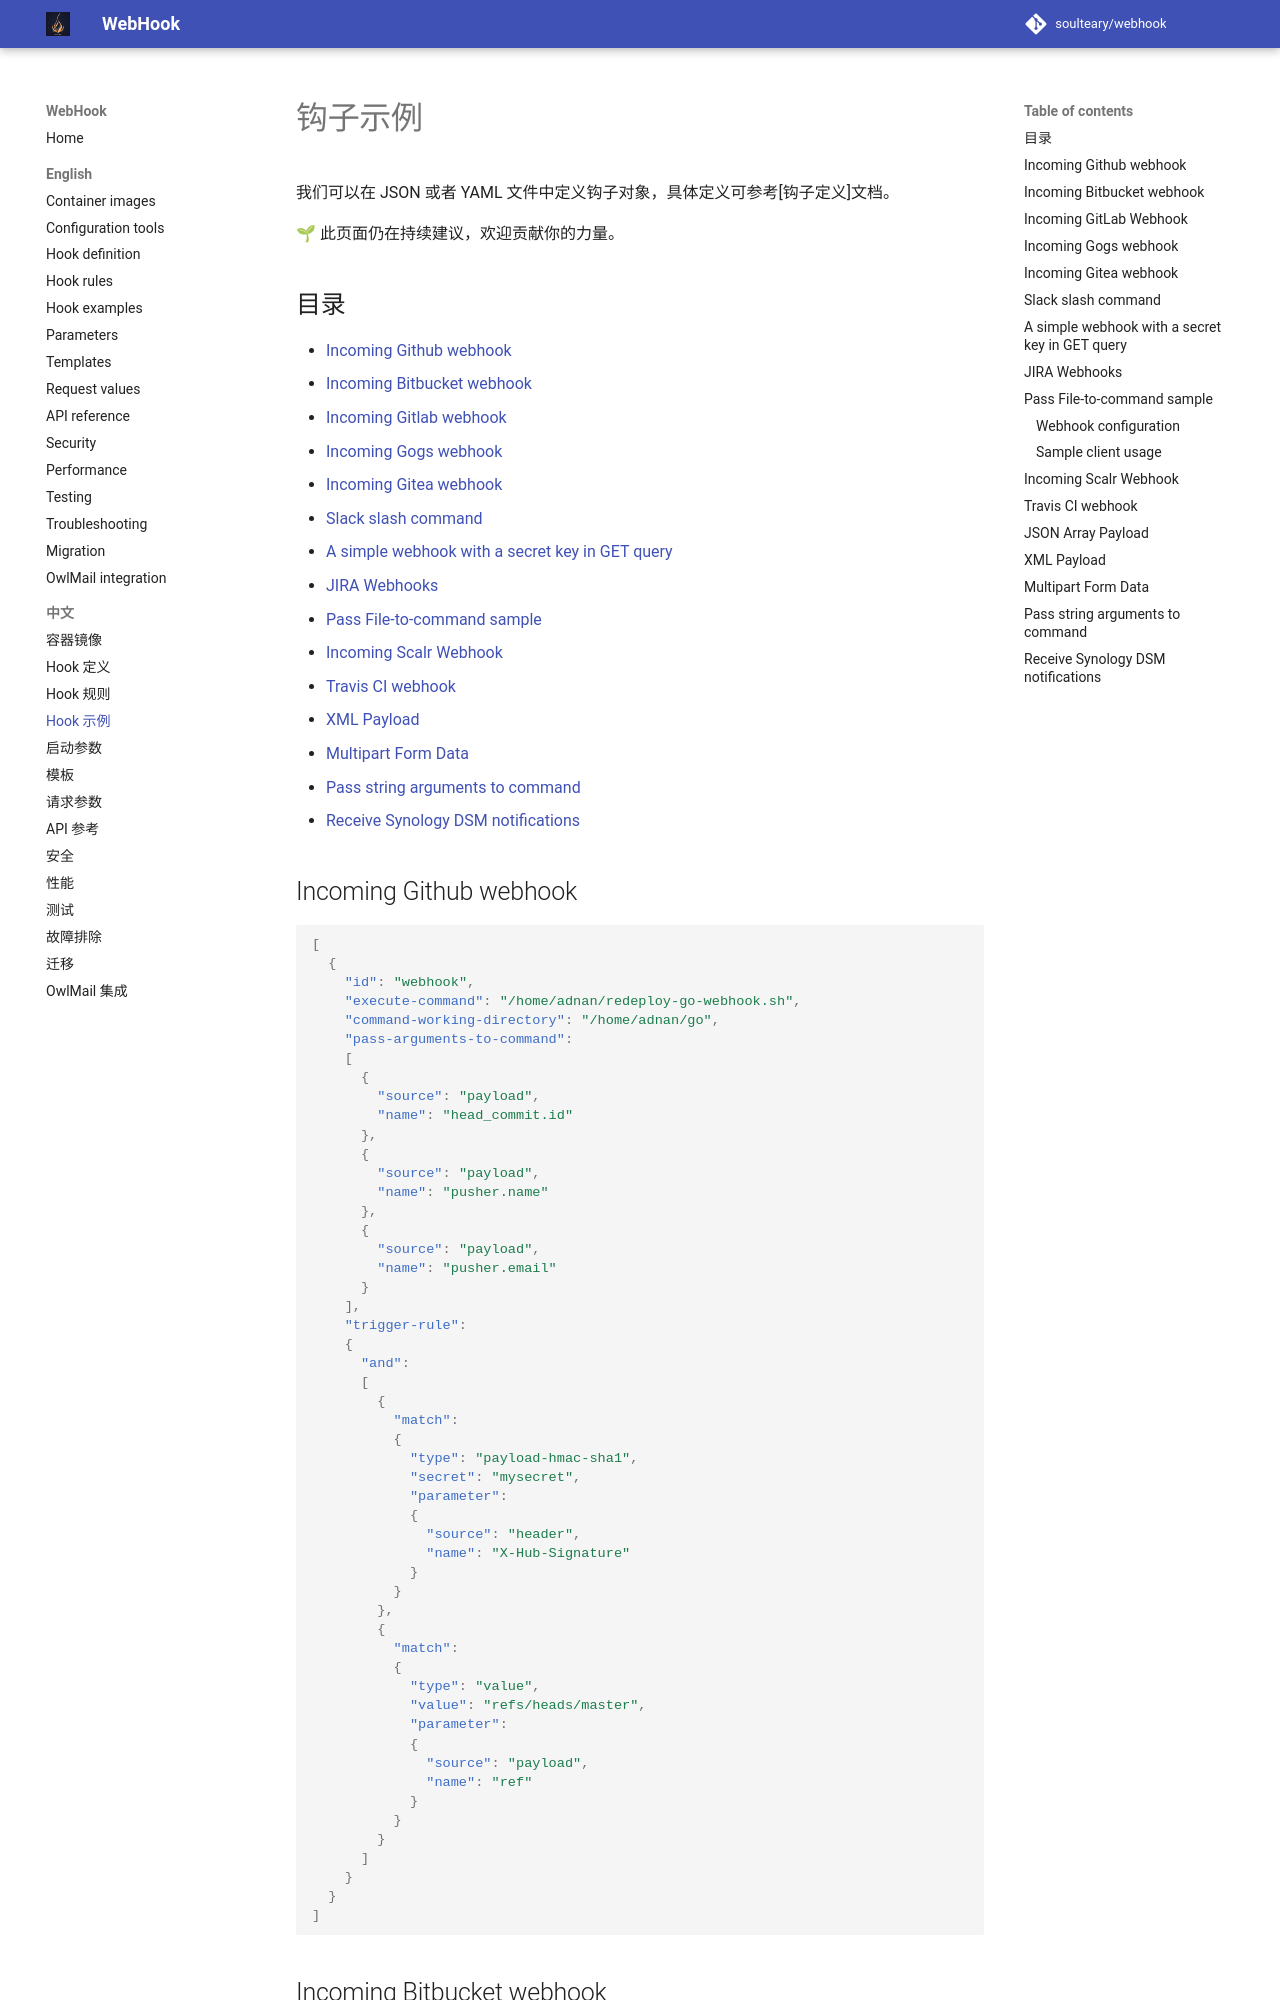

repository: soulteary/webhook · page: 7.2.0/zh-CN/Hook-Examples/index.html · generator: mkdocs

# 钩子示例

我们可以在 JSON 或者 YAML 文件中定义钩子对象，具体定义可参考[钩子定义]文档。

🌱 此页面仍在持续建议，欢迎贡献你的力量。

## 目录

* [Incoming Github webhook](#incoming-github-webhook)
* [Incoming Bitbucket webhook](#incoming-bitbucket-webhook)
* [Incoming Gitlab webhook](#incoming-gitlab-webhook)
* [Incoming Gogs webhook](#incoming-gogs-webhook)
* [Incoming Gitea webhook](#incoming-gitea-webhook)
* [Slack slash command](#slack-slash-command)
* [A simple webhook with a secret key in GET query](#a-simple-webhook-with-a-secret-key-in-get-query)
* [JIRA Webhooks](#jira-webhooks)
* [Pass File-to-command sample](#pass-file-to-command-sample)
* [Incoming Scalr Webhook](#incoming-scalr-webhook)
* [Travis CI webhook](#travis-ci-webhook)
* [XML Payload](#xml-payload)
* [Multipart Form Data](#multipart-form-data)
* [Pass string arguments to command](#pass-string-arguments-to-command)
* [Receive Synology DSM notifications](#receive-synology-notifications)

## Incoming Github webhook

```json
[
  {
    "id": "webhook",
    "execute-command": "/home/adnan/redeploy-go-webhook.sh",
    "command-working-directory": "/home/adnan/go",
    "pass-arguments-to-command":
    [
      {
        "source": "payload",
        "name": "head_commit.id"
      },
      {
        "source": "payload",
        "name": "pusher.name"
      },
      {
        "source": "payload",
        "name": "pusher.email"
      }
    ],
    "trigger-rule":
    {
      "and":
      [
        {
          "match":
          {
            "type": "payload-hmac-sha1",
            "secret": "mysecret",
            "parameter":
            {
              "source": "header",
              "name": "X-Hub-Signature"
            }
          }
        },
        {
          "match":
          {
            "type": "value",
            "value": "refs/heads/master",
            "parameter":
            {
              "source": "payload",
              "name": "ref"
            }
          }
        }
      ]
    }
  }
]
```
